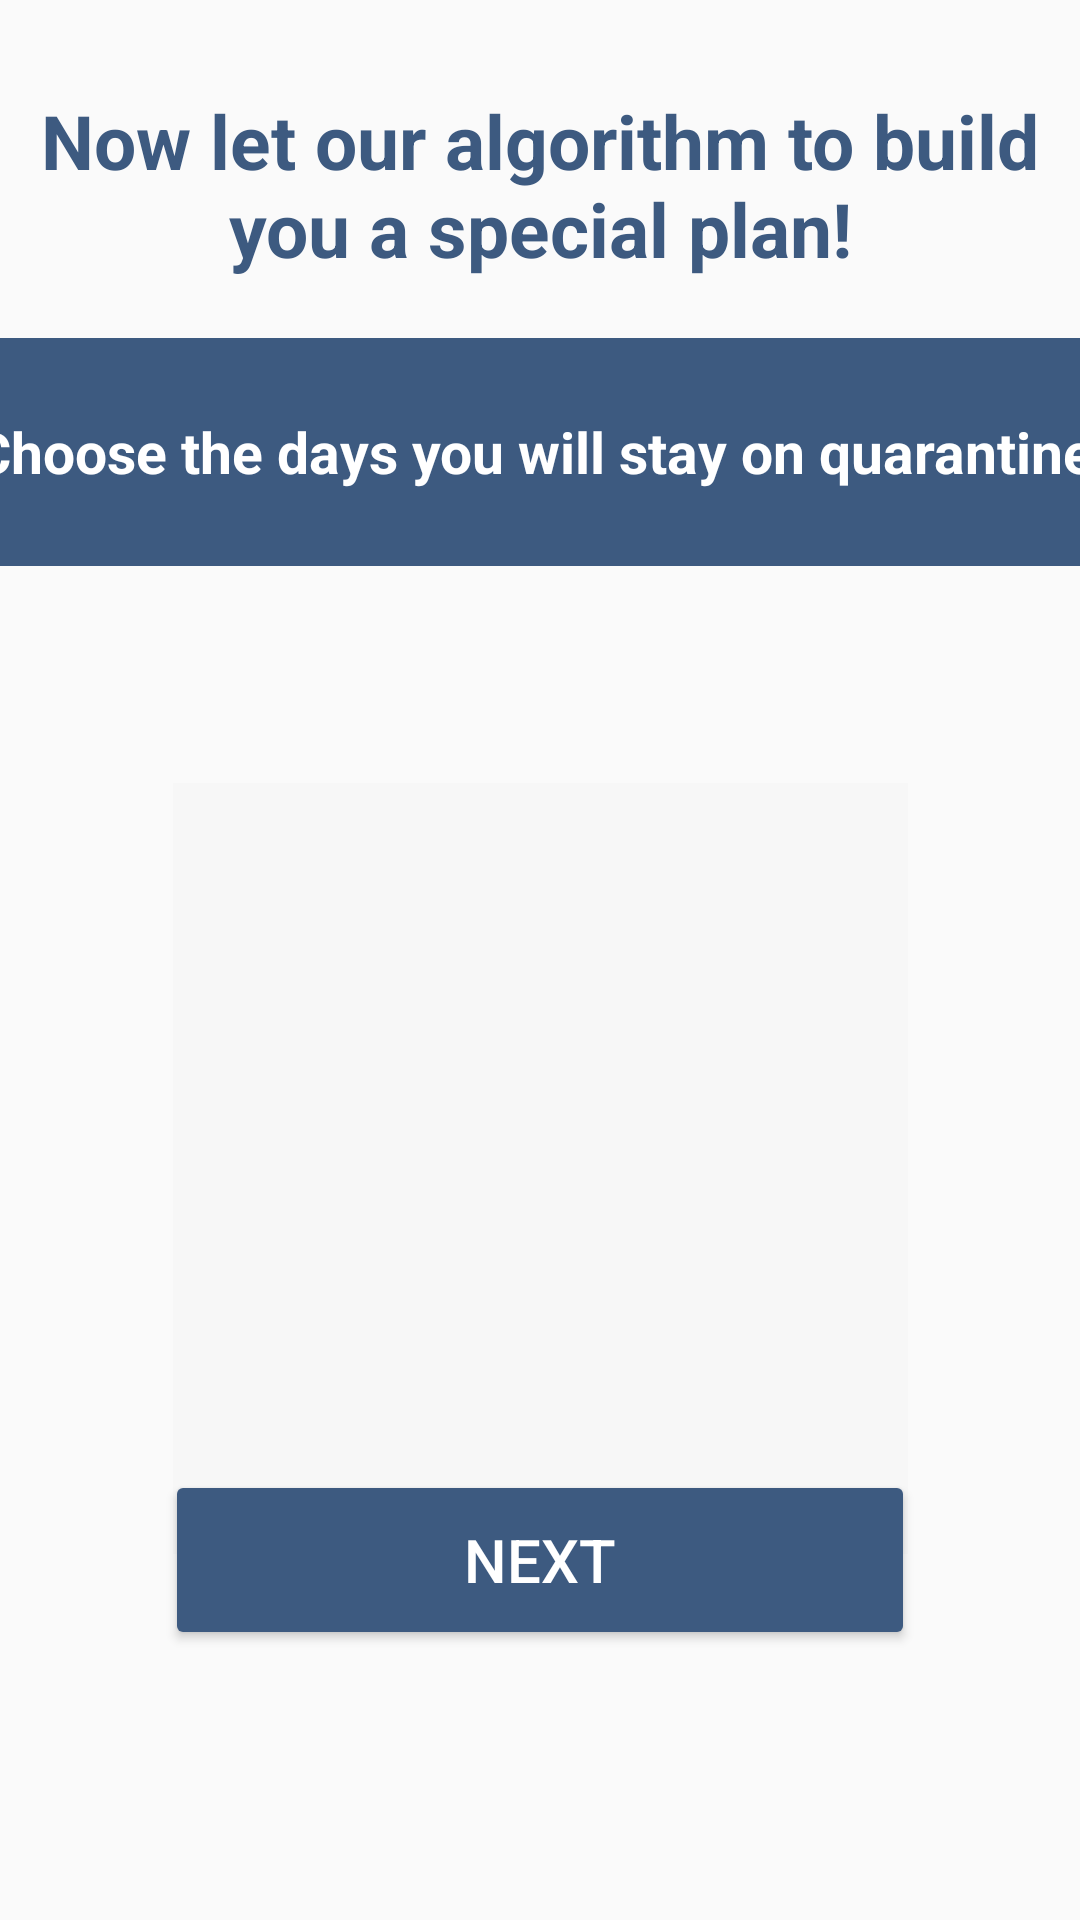

Layout XML and referenced resources for this Android screen:
<!-- AndroidManifest.xml: application theme Theme.PassIt1 -->
<!-- res/layout/activity_date_picker.xml -->
<?xml version="1.0" encoding="utf-8"?>
<androidx.constraintlayout.widget.ConstraintLayout xmlns:android="http://schemas.android.com/apk/res/android"
    xmlns:app="http://schemas.android.com/apk/res-auto"
    xmlns:tools="http://schemas.android.com/tools"
    android:layout_width="match_parent"
    android:layout_height="match_parent"
    tools:context=".DatePicker">

    <TextView
        android:id="@+id/textView2"
        android:layout_width="wrap_content"
        android:layout_height="wrap_content"
        android:layout_marginStart="50dp"
        android:layout_marginLeft="50dp"
        android:layout_marginTop="30dp"
        android:layout_marginEnd="50dp"
        android:layout_marginRight="50dp"
        android:gravity="center_horizontal"
        android:text="Now let our algorithm to build
        you a special plan!"
        android:textAlignment="center"
        android:textColor="#3D5A80"
        android:textSize="25sp"
        android:textStyle="bold"
        app:layout_constraintEnd_toEndOf="parent"
        app:layout_constraintStart_toStartOf="parent"
        app:layout_constraintTop_toTopOf="parent" />

    <ImageView
        android:id="@+id/arrow"
        android:layout_width="34dp"
        android:layout_height="29dp"
        android:layout_marginStart="320dp"
        android:layout_marginLeft="320dp"
        android:layout_marginTop="64dp"
        android:layout_marginEnd="57dp"
        android:layout_marginRight="57dp"
        android:contentDescription="arr"
        app:layout_constraintEnd_toEndOf="parent"
        app:layout_constraintStart_toStartOf="parent"
        app:layout_constraintTop_toTopOf="parent"
        app:srcCompat="@mipmap/image2_foreground" />

    <TextView
        android:id="@+id/DatePickerTitle"
        android:layout_width="410dp"
        android:layout_height="76dp"
        android:background="#3D5A80"
        android:ems="20"
        android:gravity="center_horizontal|center_vertical"
        android:inputType="textPersonName"
        android:text="Choose the days you will stay on quarantine:"
        android:textAlignment="center"
        android:textColor="#ffffff"
        android:textSize="19sp"
        android:textStyle="bold"
        app:layout_constraintBottom_toBottomOf="parent"
        app:layout_constraintEnd_toEndOf="parent"
        app:layout_constraintStart_toStartOf="parent"
        app:layout_constraintTop_toTopOf="parent"
        app:layout_constraintVertical_bias="0.20" />

    <ImageView
        android:id="@+id/date2"
        android:layout_width="269dp"
        android:layout_height="312dp"
        android:layout_marginStart="50dp"
        android:layout_marginLeft="50dp"
        android:layout_marginTop="238dp"
        android:layout_marginEnd="50dp"
        android:layout_marginRight="50dp"
        android:contentDescription="date"
        app:layout_constraintEnd_toEndOf="parent"
        app:layout_constraintStart_toStartOf="parent"
        app:layout_constraintTop_toTopOf="parent"
        app:srcCompat="@mipmap/date3_foreground" />


    <Button
        android:id="@+id/btnDatePicker"
        android:layout_width="245dp"
        android:layout_height="257dp"
        android:layout_marginStart="50dp"
        android:layout_marginLeft="50dp"
        android:layout_marginTop="261dp"
        android:layout_marginEnd="50dp"
        android:layout_marginRight="50dp"
        android:background="@color/cardview_shadow_end_color"
        app:layout_constraintEnd_toEndOf="parent"
        app:layout_constraintStart_toStartOf="parent"
        app:layout_constraintTop_toTopOf="parent" />

    <Button
        android:id="@+id/btn_continue"
        android:layout_width="250dp"
        android:layout_height="60dp"
        android:layout_marginStart="50dp"
        android:layout_marginLeft="50dp"
        android:layout_marginEnd="50dp"
        android:layout_marginRight="50dp"
        android:layout_marginBottom="90dp"
        android:text="Next"
        android:textColor="@color/white"
        android:textSize="20sp"
        app:backgroundTint="#3D5A80"
        app:layout_constraintBottom_toBottomOf="parent"
        app:layout_constraintEnd_toEndOf="parent"
        app:layout_constraintStart_toStartOf="parent" />

</androidx.constraintlayout.widget.ConstraintLayout>
<!-- resources referenced by this layout -->
<resources>
  <!-- mipmap image2_foreground: png bitmap (mipmap-hdpi, 1760 bytes) -->
  <style name="Theme.PassIt1" parent="Theme.MaterialComponents.Light.DarkActionBar.Bridge">
          
          <item name="colorPrimary">@color/purple_500</item>
          <item name="colorPrimaryVariant">@color/purple_700</item>
          <item name="colorOnPrimary">@color/white</item>
          
          <item name="colorSecondary">@color/teal_200</item>
          <item name="colorSecondaryVariant">@color/teal_700</item>
          <item name="colorOnSecondary">@color/black</item>
          
          <item name="android:statusBarColor" tools:targetApi="l">?attr/colorPrimaryVariant</item>
          
          <item name="materialCalendarStyle">@style/Widget.MaterialComponents.MaterialCalendar</item>
          <item name="materialCalendarFullscreenTheme">@style/ThemeOverlay.MaterialComponents.MaterialCalendar.Fullscreen</item>
          <item name="materialCalendarTheme">@style/ThemeOverlay.MaterialComponents.MaterialCalendar</item>
      </style>
  <!-- not gathered from this repository: default colours our renderer supplied (Android Studio template values) -->
  <color name="purple_500">#FF6200EE</color>
  <color name="purple_700">#FF3700B3</color>
  <color name="teal_200">#FF03DAC5</color>
  <color name="teal_700">#FF018786</color>
  <color name="black">#FF000000</color>
  <color name="white">#FFFFFFFF</color>
</resources>
